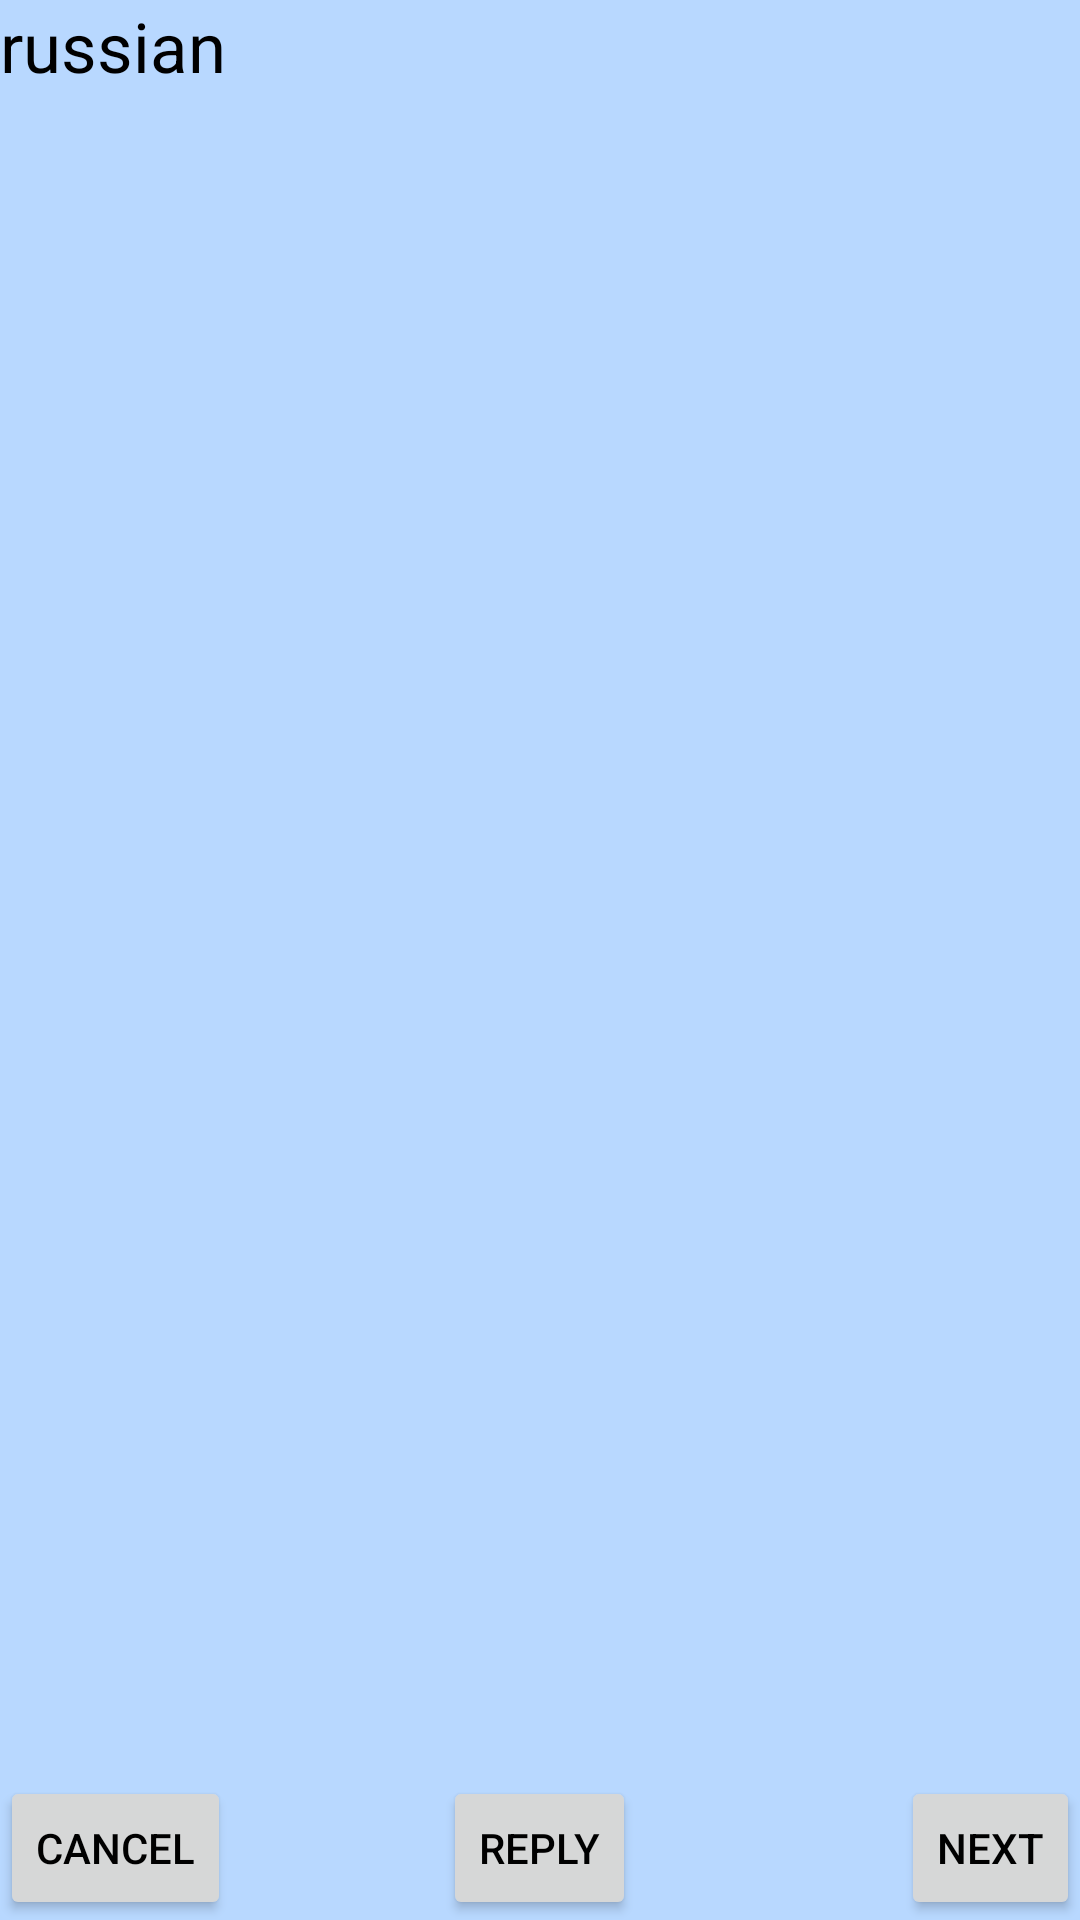

Reconstruct the res/layout file that produces this screen, plus the resources it refers to.
<!-- AndroidManifest.xml: application theme AppTheme -->
<!-- res/layout/activity_gramatika_main.xml -->
<?xml version="1.0" encoding="utf-8"?>
<LinearLayout xmlns:android="http://schemas.android.com/apk/res/android"
    xmlns:tools="http://schemas.android.com/tools"
    android:layout_width="match_parent"
    android:layout_height="match_parent"
    android:orientation="vertical"
    tools:context="com.example.ivan.myapplication.GramatikaMainActivity">

    <TextView
        android:id="@+id/textrussian_gramatikamain_item"
        android:layout_width="match_parent"
        android:layout_height="wrap_content"
        android:clickable="false"
        android:selectAllOnFocus="false"
        android:text="@string/textrussian_gramatikamain_item"
        android:textSize="23dp">
    </TextView>

    <TextView
        android:id="@+id/textenglish_gramatikamain_item"
        android:layout_width="match_parent"
        android:layout_height="wrap_content"
        android:clickable="false"
        android:selectAllOnFocus="false"
        android:textSize="23dp">
    </TextView>

    <LinearLayout
        android:layout_width="match_parent"
        android:layout_height="match_parent"
        android:orientation="vertical">

        <LinearLayout
            android:layout_width="match_parent"
            android:layout_height="match_parent"
            android:layout_weight="40"
            android:orientation="vertical">

            <ScrollView
                android:id="@+id/scroll_gramatikamain_activity"
                android:layout_width="match_parent"
                android:layout_height="wrap_content">

                <LinearLayout
                    android:id="@+id/gramatikamain_activity_lnlname"
                    android:layout_width="match_parent"
                    android:layout_height="wrap_content"
                    android:layout_marginTop="2dp"
                    android:clickable="false"
                    android:orientation="vertical">
                </LinearLayout>


            </ScrollView>
            <TextView
                android:id="@+id/textenglish_pravelbnblu_otvet"
                android:layout_width="match_parent"
                android:layout_height="wrap_content"
                android:clickable="false"
                android:selectAllOnFocus="false"
                android:textSize="23dp"
                android:layout_gravity="bottom">
            </TextView>
        </LinearLayout>

        <FrameLayout
            android:layout_width="match_parent"
            android:layout_height="wrap_content"
            android:layout_marginTop="10dp"
            android:layout_weight="0"
            android:orientation="horizontal">

            <Button
                android:id="@+id/button_steretb"
                style="?android:attr/buttonStyleSmall"
                android:layout_width="wrap_content"
                android:layout_height="wrap_content"
                android:clickable="true"
                android:text="@string/steretb"
                android:layout_gravity="left|bottom">
            </Button>

            <Button
                android:id="@+id/button_otvetitb"
                style="?android:attr/buttonStyleSmall"
                android:layout_width="wrap_content"
                android:layout_height="wrap_content"
                android:layout_gravity="bottom|center"
                android:clickable="true"
                android:text="@string/otvetitb">
            </Button>

            <Button
                android:id="@+id/button_dalshe"
                style="?android:attr/buttonStyleSmall"
                android:layout_width="wrap_content"
                android:layout_height="wrap_content"
                android:clickable="true"
                android:text="@string/dalshe"
                android:layout_gravity="bottom|right">
            </Button>
        </FrameLayout>
    </LinearLayout>
</LinearLayout>
<!-- resources referenced by this layout -->
<resources>
  <string name="dalshe">Next</string>
  <string name="otvetitb">Reply</string>
  <string name="steretb">Cancel</string>
  <string name="textrussian_gramatikamain_item">russian</string>
  <style name="AppTheme" parent="Theme.AppCompat.Light.DarkActionBar">
          <item name="android:windowBackground">@color/color2</item>
          <item name="android:textColorPrimary">@color/color1</item>
          <item name="android:textColorSecondary">@color/color5</item>
          <item name="android:textColorTertiary">@color/color5</item>
          
      </style>
  <color name="color2">#b8d8ff</color>
  <color name="color1">#000000</color>
  <color name="color5">#000000</color>
</resources>
